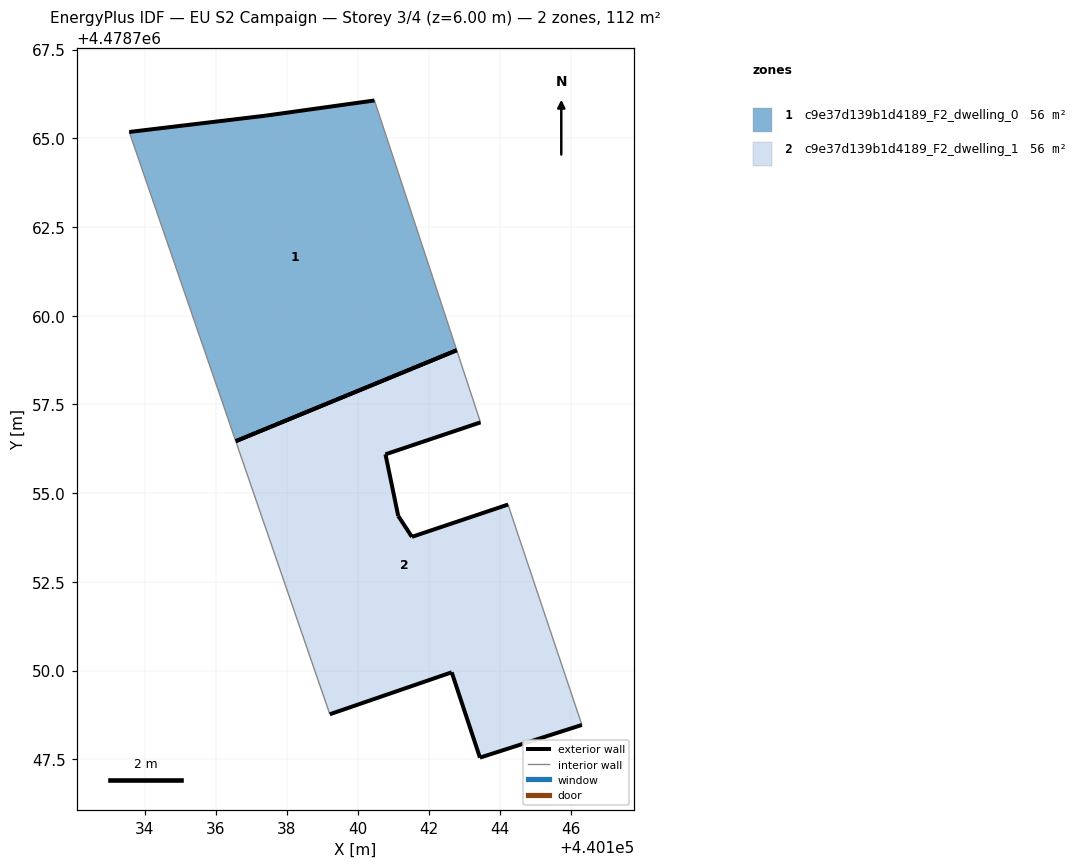
=== STOREY PLAN SPEC (per zone: floor XY polygon, exterior-wall plan segments, windows/doors) ===
zone 1: c9e37d139b1d4189_F2_dwelling_0  (56.2 m²)
  floor: (440142.79, 4478759.03) (440140.47, 4478766.06) (440137.39, 4478765.63) (440133.56, 4478765.18) (440136.56, 4478756.46)
  exterior wall: (440133.56, 4478765.18) – (440137.39, 4478765.63)  [3.9 m]
  exterior wall: (440137.39, 4478765.63) – (440140.47, 4478766.06)  [3.1 m]
  exterior wall: (440142.79, 4478759.03) – (440136.56, 4478756.46)  [6.7 m]
  interior walls: 2
zone 2: c9e37d139b1d4189_F2_dwelling_1  (56.2 m²)
  floor: (440146.32, 4478748.47) (440144.30, 4478754.49) (440144.24, 4478754.68) (440141.53, 4478753.77) (440141.14, 4478754.36) (440140.78, 4478756.09) (440143.46, 4478756.99) (440142.79, 4478759.03) (440136.56, 4478756.46) (440139.21, 4478748.77) (440142.65, 4478749.95) (440143.44, 4478747.55)
  exterior wall: (440141.14, 4478754.36) – (440141.53, 4478753.77)  [0.7 m]
  exterior wall: (440141.53, 4478753.77) – (440144.24, 4478754.68)  [2.9 m]
  exterior wall: (440146.32, 4478748.47) – (440143.44, 4478747.55)  [3.0 m]
  exterior wall: (440143.44, 4478747.55) – (440142.65, 4478749.95)  [2.5 m]
  exterior wall: (440142.65, 4478749.95) – (440139.21, 4478748.77)  [3.6 m]
  exterior wall: (440143.46, 4478756.99) – (440140.78, 4478756.09)  [2.8 m]
  exterior wall: (440140.78, 4478756.09) – (440141.14, 4478754.36)  [1.8 m]
  exterior wall: (440136.56, 4478756.46) – (440142.79, 4478759.03)  [6.7 m]
  interior walls: 4

=== DERIVED (storey summary) ===
Building: EU S2 Campaign
Storey: 3 of 4  (floor level z = 6.00 m)
Storey gross floor area: 112.4 m²
Zones on this storey: 2
  - c9e37d139b1d4189_F2_dwelling_0: floor 56.2 m²; exterior wall 13.7 m (41.1 m²); WWR 0.0%
  - c9e37d139b1d4189_F2_dwelling_1: floor 56.2 m²; exterior wall 24.1 m (72.2 m²); WWR 0.0%
Zone adjacency: (none detected)